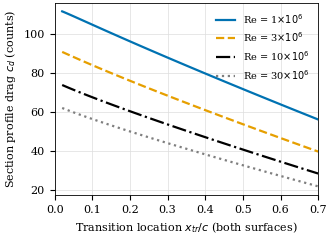

Write Python code to recreate this figure. (Note: this script raises an exception after producing the figure.)
# -*- coding: utf-8 -*-
"""
TOOL:    calc_figs.py - worked examples and figures for the airfoil-drag paper
FAMILY:  technical-papers / airfoil-drag-aircraft-performance
VERSION: 1.0.0
DATE:    2026-11-28
CHAT:    Airfoil drag characteristics and aircraft/rotorcraft performance (Aerodynamics Related project)
CHANGES: 1.0.0 - first version: section drag model, transport/turboprop/sailplane/UAV/fighter/rotor examples, 9 figures
"""
__version__ = "1.0.0"
import json, math
import numpy as np
import matplotlib
matplotlib.use("Agg")
import matplotlib.pyplot as plt

# deutan-safe palette: blue, orange, black, grey, sky; always paired with distinct line styles
C = ["#0072B2", "#E69F00", "#000000", "#7f7f7f", "#56B4E9"]
LS = ["-", "--", "-.", ":", (0, (5, 1, 1, 1))]
MK = ["o", "s", "^", "D", "v"]
plt.rcParams.update({"font.size": 8, "font.family": "serif", "axes.linewidth": 0.6,
                     "lines.linewidth": 1.6, "legend.fontsize": 7, "legend.frameon": False,
                     "axes.grid": True, "grid.color": "#dddddd", "grid.linewidth": 0.5,
                     "savefig.bbox": "tight", "savefig.pad_inches": 0.03})
FS = (3.4, 2.5)
R = {}
def save(fig, name):
    fig.savefig(f"fig/{name}.pdf"); fig.savefig(f"fig/{name}.svg"); plt.close(fig)

g = 9.80665
def isa(h, dT=0.0):
    T = 288.15 - 0.0065*h if h <= 11000 else 216.65
    p = 101325*(T/288.15)**5.2559 if h <= 11000 else 22632*math.exp(-g*(h-11000)/(287.05*216.65))
    Ta = T + dT
    return p/(287.05*Ta), math.sqrt(1.4*287.05*Ta), Ta

# ---------- 1. section profile drag model ----------
def cf_turb(Re): return 0.455/np.log10(Re)**2.58
def cf_lam(Re): return 1.328/np.sqrt(Re)
def cf_mixed(Re, xtr):
    xtr = np.clip(xtr, 1e-4, 1.0)
    Rt = Re*xtr
    return cf_turb(Re) - xtr*(cf_turb(Rt) - cf_lam(Rt))
def cd_section(Re, xtr_u, xtr_l=None, tc=0.12):
    xtr_l = xtr_u if xtr_l is None else xtr_l
    FF = 1 + 2*tc + 60*tc**4
    return (cf_mixed(Re, xtr_u) + cf_mixed(Re, xtr_l))*FF

fig, ax = plt.subplots(figsize=FS)
x = np.linspace(0.02, 0.7, 120)
for i, Re in enumerate([1e6, 3e6, 1e7, 3e7]):
    ax.plot(x, cd_section(Re, x)*1e4, color=C[i], ls=LS[i], label=f"Re = {Re/1e6:g}$\\times10^6$")
ax.set_xlabel("Transition location $x_{tr}/c$ (both surfaces)")
ax.set_ylabel("Section profile drag $c_d$ (counts)")
ax.legend(); ax.set_xlim(0, 0.7)
save(fig, "f1_cd_transition")
R["sec"] = {f"Re{Re:.0e}": {"turb": round(cd_section(Re, 0.05)*1e4, 1), "lam40": round(cd_section(Re, 0.40)*1e4, 1),
            "lam60": round(cd_section(Re, 0.60)*1e4, 1)} for Re in [1e6, 1.5e6, 3e6, 1e7, 2e7, 3e7]}

# ---------- 2. transport jet ----------
rho, a, _ = isa(10668)  # FL350
M = 0.78; V = M*a; q = 0.5*rho*V**2; Vtr = V
S, AR, e = 122.6, 9.5, 0.82
K = 1/(math.pi*AR*e)
Wmid = 66000*g
CD0, CDwing, CDw = 0.0200, 0.0070, 0.0010
c_tsfc = 0.57/3600  # 1/s
CL = Wmid/(q*S)
def LD(CD0x, CLx=CL): return CLx/(CD0x + CDw + K*CLx**2)
LD0 = LD(CD0)
def fuel_frac(Rng, LDx): return 1 - math.exp(-Rng*c_tsfc*g/(V*LDx)) if False else 1 - math.exp(-Rng*c_tsfc/(V*LDx))
# Breguet with c as weight-specific (1/s): R = V/c * L/D * ln(Wi/Wf)
Rng = 2500e3
W_end = 62000*g
def mission_fuel(LDx):  # fuel burnt (kg) for range Rng ending at W_end
    return (W_end*(math.exp(Rng*c_tsfc/(Vtr*LDx)) - 1))/g
f0 = mission_fuel(LD0)
LD10 = LD(CD0 - 0.1*CDwing); f10 = mission_fuel(LD10)
# laminar wing via section model (Re ~ 2e7 at MAC 4.2 m)
Re_w = rho*V*4.2/1.43e-5
cd_t = cd_section(Re_w, 0.05); cd_l = cd_section(Re_w, 0.40, 0.25)
lam_red = 1 - cd_l/cd_t
LDlam = LD(CD0 - lam_red*CDwing*0.8)   # 80% of wing area treatable (outboard of root, ahead of spars)
flam = mission_fuel(LDlam)
R["transport"] = dict(rho=round(rho, 4), V=round(V, 1), q=round(q), CL=round(CL, 3), K=round(K, 4),
    CDi=round(K*CL**2, 4), CDtot=round(CD0+CDw+K*CL**2, 4), LD0=round(LD0, 2), LD10=round(LD10, 2),
    fuel0=round(f0), fuel10=round(f10), dfuel10=round(f0-f10), dfuel10pct=round(100*(f0-f10)/f0, 2),
    Re_w=f"{Re_w:.3g}", cd_turb=round(cd_t*1e4, 1), cd_lam=round(cd_l*1e4, 1), lam_red=round(100*lam_red, 1),
    LDlam=round(LDlam, 2), fuellam=round(flam), dfuellam=round(f0-flam), dfuellampct=round(100*(f0-flam)/f0, 2),
    annual10_t=round((f0-f10)*1000/1000, 1), annual10_co2=round((f0-f10)*1000*3.16/1000, 1),
    annuallam_t=round((f0-flam)*1000/1000), annuallam_co2=round((f0-flam)*1000*3.16/1000))
# figure 2: drag polar & L/D baseline vs reduced profile drag
CLs = np.linspace(0.15, 0.9, 100)
fig, (a1) = plt.subplots(figsize=FS)
for i, (lab, cd0) in enumerate([("Baseline $C_{D0}$ = 0.0200", CD0),
                                 ("Wing profile $-$10%", CD0-0.1*CDwing),
                                 ("Laminar wing (HLFC/NLF)", CD0 - lam_red*CDwing*0.8)]):
    a1.plot(CLs, CLs/(cd0+CDw+K*CLs**2), color=C[i], ls=LS[i], label=lab)
a1.axvline(CL, color=C[3], lw=0.8, ls=":"); a1.text(CL+0.01, 13.2, "mid-cruise $C_L$", fontsize=7)
a1.set_xlabel("Lift coefficient $C_L$"); a1.set_ylabel("Lift-to-drag ratio $L/D$"); a1.legend(loc="lower right")
save(fig, "f2_transport_LD")
# figure 4: fuel saving vs profile drag reduction for ranges
fig, ax = plt.subplots(figsize=FS)
red = np.linspace(0, 0.5, 60)
for i, Rk in enumerate([800e3, 2500e3, 6000e3]):
    out = []
    for r_ in red:
        LDx = LD(CD0 - r_*CDwing)
        f_b = (W_end*(math.exp(Rk*c_tsfc/(V*LD0)) - 1)); f_n = (W_end*(math.exp(Rk*c_tsfc/(V*LDx)) - 1))
        out.append(100*(f_b-f_n)/f_b)
    ax.plot(red*100, out, color=C[i], ls=LS[i], label=f"Cruise range {Rk/1e3:.0f} km")
ax.set_xlabel("Reduction in wing profile drag (%)"); ax.set_ylabel("Cruise fuel saving (%)"); ax.legend()
save(fig, "f4_fuel_saving")
R["transport"]["sens"] = round(100*(LD10/LD0-1)/10, 3)

# ---------- 3. Korn drag divergence ----------
def korn(tc, CLx, Lam, kA): cL = math.cos(math.radians(Lam)); return kA/cL - tc/cL**2 - CLx/(10*cL**3)
fig, ax = plt.subplots(figsize=FS)
tcs = np.linspace(0.08, 0.16, 50)
for i, (kA, lab) in enumerate([(0.87, "Conventional ($\\kappa_A$=0.87)"), (0.95, "Supercritical ($\\kappa_A$=0.95)")]):
    for j, Lam in enumerate([20, 30]):
        ax.plot(tcs, [korn(t, 0.55, Lam, kA) for t in tcs], color=C[i], ls=LS[j], label=f"{lab}, $\\Lambda$={Lam}°")
ax.axhline(0.78, color=C[3], lw=0.8, ls=":")
ax.set_xlabel("Streamwise thickness ratio $t/c$"); ax.set_ylabel("Drag-divergence Mach $M_{DD}$"); ax.set_ylim(0.62, 0.95); ax.legend(fontsize=6.0, loc="upper right")
save(fig, "f3_korn")
def tc_for(Mdd, CLx, Lam, kA): cL = math.cos(math.radians(Lam)); return cL**2*(kA/cL - CLx/(10*cL**3) - Mdd)
R["korn"] = dict(tc_conv=round(tc_for(0.80, 0.55, 25, 0.87), 4), tc_sc=round(tc_for(0.80, 0.55, 25, 0.95), 4),
                 mdd_conv=round(korn(0.11, 0.55, 25, 0.87), 3), mdd_sc=round(korn(0.11, 0.55, 25, 0.95), 3))
def lam_for(Mdd, tc, CLx, kA):
    lo, hi = 0, 45
    for _ in range(60):
        m = (lo+hi)/2
        if korn(tc, CLx, m, kA) < Mdd: lo = m
        else: hi = m
    return m
R["korn"]["lam_conv"] = round(lam_for(0.80, 0.11, 0.55, 0.87), 1); R["korn"]["lam_sc"] = round(lam_for(0.80, 0.11, 0.55, 0.95), 1)
# Lock drag rise for t/c 0.11, sweep 25
Ms = np.linspace(0.6, 0.86, 100)
R["korn"]["lock_note"] = "CDw = 20 (M - Mcr)^4, Mcr = MDD - (0.1/80)^(1/3)"

# ---------- 4. supersonic wave drag ----------
fig, ax = plt.subplots(figsize=FS)
Mss = np.linspace(1.15, 2.5, 100)
for i, tc in enumerate([0.03, 0.045, 0.06]):
    b = np.sqrt(Mss**2-1)
    ax.plot(Mss, 16*tc**2/(3*b)*1e4, color=C[i], ls=LS[i], label=f"Biconvex $t/c$ = {tc:g}")
ax.axhline(2*cf_turb(3e7)*1e4, color=C[3], ls=":", lw=1.0); ax.text(1.9, 2*cf_turb(3e7)*1e4+3, "turbulent skin friction, Re=3$\\times10^7$", fontsize=6.5)
ax.set_xlabel("Free-stream Mach number"); ax.set_ylabel("Thickness wave drag $c_{d,w}$ (counts)"); ax.legend()
save(fig, "f5_supersonic")
b16 = math.sqrt(1.6**2-1)
R["super"] = {f"tc{tc}": round(16*tc**2/(3*b16)*1e4, 1) for tc in [0.03, 0.04, 0.05, 0.06]}
R["super"]["cf2"] = round(2*cf_turb(3e7)*1e4, 1); R["super"]["beta"] = round(b16, 3)
# fighter sustained turn
rho5, a5, _ = isa(5000); Vf = 0.8*a5; qf = 0.5*rho5*Vf**2
Wf_, Sf, Tf, CD0f, Kf = 10000*g, 40.0, 60e3, 0.020, 0.21
def nsus(CD0x, Kx): CLx = math.sqrt((Tf/(qf*Sf) - CD0x)/Kx); return CLx*qf*Sf/Wf_, CLx
n0, CLn = nsus(CD0f, Kf); n1, _ = nsus(CD0f-0.1*0.008, Kf); n2, _ = nsus(CD0f, 0.9*Kf)
def turnrate(n): return math.degrees(g*math.sqrt(n**2-1)/Vf)
R["fighter"] = dict(rho=round(rho5, 4), V=round(Vf, 1), q=round(qf), n0=round(n0, 2), CL=round(CLn, 3), n_cd=round(n1, 2),
                    n_K=round(n2, 2), w0=round(turnrate(n0), 2), w_cd=round(turnrate(n1), 2), w_K=round(turnrate(n2), 2))

# ---------- 5. propeller blade element efficiency ----------
fig, ax = plt.subplots(figsize=FS)
phis = np.radians(np.linspace(2, 80, 300))
R["prop"] = {}
for i, LDs in enumerate([30, 50, 80, 120]):
    gam = math.atan(1/LDs)
    eta = np.tan(phis)/np.tan(phis+gam)
    ax.plot(np.degrees(phis), eta, color=C[i], ls=LS[i], label=f"$c_l/c_d$ = {LDs}")
    R["prop"][f"LD{LDs}"] = dict(etamax=round(math.tan(math.pi/4-gam/2)/math.tan(math.pi/4+gam/2), 4),
                                  eta20=round(math.tan(math.radians(20))/math.tan(math.radians(20)+gam), 4),
                                  eta60=round(math.tan(math.radians(60))/math.tan(math.radians(60)+gam), 4))
ax.set_ylim(0.8, 1.0); ax.set_xlabel("Local inflow angle $\\phi$ (deg)"); ax.set_ylabel("Local blade-element efficiency"); ax.legend(loc="lower center", ncol=2)
save(fig, "f8_prop_eta")
# turboprop range sensitivity: R ~ eta_p * L/D ; 10% wing cd + prop effect
# regional turboprop: CD0=0.026, wing share 0.009; AR 12, e 0.8; cruise CL 0.5
Kt = 1/(math.pi*12*0.8); CLt = 0.50
LDt0 = CLt/(0.026+Kt*CLt**2); LDt1 = CLt/(0.026-0.0009+Kt*CLt**2)
R["turboprop"] = dict(LD0=round(LDt0, 2), LD1=round(LDt1, 2), dR=round(100*(LDt1/LDt0-1), 2))

# ---------- 6. sailplane ----------
Sg, bg, mg = 10.5, 15.0, 450.0; ARg = bg**2/Sg; eg = 0.92; Kg = 1/(math.pi*ARg*eg)
Re_g = 1.225*25*0.7/1.81e-5
cdc = cd_section(Re_g, 0.60, 0.70, tc=0.15); cdt = cd_section(Re_g, 0.08, 0.40, tc=0.15)
# whole-aircraft CD0: wing profile (based on S) + fuselage/tail 0.0035
CD0g_c = cdc + 0.0035; CD0g_d = cdt + 0.0035
def glide(CD0x, Vv):
    CLx = mg*g/(0.5*1.225*Vv**2*Sg); CDx = CD0x + Kg*CLx**2
    return Vv*CDx/CLx, CLx/CDx
Vg = np.linspace(20, 70, 200)
fig, ax = plt.subplots(figsize=FS)
for i, (lab, cdx) in enumerate([("Clean laminar wing", CD0g_c), ("Insect/rain contaminated", CD0g_d)]):
    ax.plot(Vg*3.6, [glide(cdx, v)[0] for v in Vg], color=C[i], ls=LS[i], label=lab)
ax.invert_yaxis(); ax.set_xlabel("Airspeed (km/h)"); ax.set_ylabel("Sink rate (m/s)"); ax.legend(loc="lower left")
save(fig, "f9_sailplane")
LDg = lambda cdx: 0.5*math.sqrt(1/(cdx*Kg))
def minsink(cdx): return min(glide(cdx, v)[0] for v in np.linspace(15, 80, 3000))
R["sail"] = dict(AR=round(ARg, 1), Re=f"{Re_g:.2g}", cd_clean=round(cdc*1e4, 1), cd_dirty=round(cdt*1e4, 1),
                 LDc=round(LDg(CD0g_c), 1), LDd=round(LDg(CD0g_d), 1), sinkc=round(minsink(CD0g_c), 3), sinkd=round(minsink(CD0g_d), 3),
                 V100c=round(glide(CD0g_c, 100/3.6)[1], 1), V100d=round(glide(CD0g_d, 100/3.6)[1], 1))
# MALE UAV endurance sensitivity: (CL^1.5/CD)max ~ CD0^-1/4 ; range (L/D) ~ CD0^-1/2
R["exponents"] = dict(range=round(100*((0.9)**-0.5-1), 2), endurance=round(100*((0.9)**-0.25-1), 2))

# ---------- 7. small UAV (fixed wing, electric) ----------
mU, SU, ARU, eU = 2.5, 0.5, 8.0, 0.8; KU = 1/(math.pi*ARU*eU); cU = math.sqrt(SU/ARU)
E_batt = 100*3600*0.85; eta_tot = 0.55; P_av = 3.0
def uav_best(cd_wing):
    cdmin, kp, clm = cd_wing
    best = None
    for v in np.linspace(6, 30, 3000):
        CLx = mU*g/(0.5*1.225*v**2*SU)
        if CLx > 1.15: continue
        CDx = 0.012 + cdmin + kp*(CLx-clm)**2 + KU*CLx**2
        P = 0.5*1.225*v**3*SU*CDx/eta_tot + P_av
        if best is None or P < best[0]: best = (P, v, CLx)
    return best
U = {}
for lab, cdw in [("good", (0.010, 0.012, 0.6)), ("bubble", (0.014, 0.030, 0.4))]:
    P, v, CLx = uav_best(cdw); U[lab] = dict(cdsec=round((cdw[0]+cdw[1]*(CLx-cdw[2])**2)*1e4), P=round(P, 1), V=round(v, 1), CL=round(CLx, 2), E_min=round(E_batt/P/60, 1),
                                            Re=f"{1.225*v*cU/1.81e-5:.2g}")
R["uav"] = U
# quadcopter
mq, Rq, sig_q, kq = 2.0, 0.127, 0.10, 1.25; Aq = math.pi*Rq**2; Tq = mq*g/4; VT = 80.0
Pi_id = Tq**1.5/math.sqrt(2*1.225*Aq)
Q = {}
for cd0 in [0.015, 0.020, 0.025, 0.035]:
    P0 = sig_q*cd0/8*1.225*Aq*VT**3
    Prot = kq*Pi_id + P0
    Ptot = 4*Prot/0.75 + 5.0
    Q[f"{cd0}"] = dict(P0=round(P0, 2), FM=round(Pi_id/Prot, 3), Ptot=round(Ptot, 1), E=round(74*3600*0.8/Ptot/60, 1))
R["quad"] = dict(Pi_id=round(Pi_id, 2), CT=round(Tq/(1.225*Aq*VT**2), 5), Re=f"{1.225*0.6*VT*0.02/1.81e-5:.2g}", cases=Q)

# ---------- 8. helicopter hover ----------
Rh, VTh, sigh, kh, Nb = 6.6, 215.0, 0.08, 1.15, 4
Ah = math.pi*Rh**2; ch = sigh*math.pi*Rh/Nb
def cd_bailey(al, cd0=0.0087, k1=-0.0216, k2=0.4): return cd0 + k1*al + k2*al**2
def hover_P(T, rho_, cd0, k2=0.4, sc=1.0, clds=0.75):
    CT = T/(rho_*Ah*VTh**2); clm = 6*CT/sigh; al = clm/5.73
    cdm = sc*(cd0 + -0.0216*al*(cd0/0.0087) + k2*al**2 + 1.5*max(0.0, clm-clds)**2)
    Pi = kh*T**1.5/math.sqrt(2*rho_*Ah); P0 = sigh*cdm/8*rho_*Ah*VTh**3
    return Pi, P0, CT, cdm
rho_hh = isa(3000, 20)[0]
W_h = 5500*g
Pi_b, P0_b, CT_b, cdm_b = hover_P(W_h, rho_hh, 0.0087)
Pav = Pi_b + P0_b
def T_for_P(Pt, cd0, sc=1.0):
    lo, hi = 0.5*W_h, 1.5*W_h
    for _ in range(80):
        m = (lo+hi)/2; Pi, P0, *_ = hover_P(m, rho_hh, cd0, sc=sc)
        lo, hi = (m, hi) if Pi+P0 < Pt else (lo, m)
    return m
H = dict(rho=round(rho_hh, 4), CT=round(CT_b, 5), CTs=round(CT_b/sigh, 4), cdm=round(cdm_b, 5), Pi=round(Pi_b/1e3, 1), P0=round(P0_b/1e3, 1),
         Ptot=round(Pav/1e3, 1), FM=round(Pi_b/kh/(Pi_b+P0_b), 3), chord=round(ch, 3))
for lab, cd0 in [("m10", 0.0087*0.9), ("p25", 0.0087*1.25)]:
    Tn = T_for_P(Pav, cd0); H[f"dW_{lab}"] = round((Tn-W_h)/g)
for lab, sc in [("s90", 0.9), ("s125", 1.25)]:
    Tn = T_for_P(Pav, 0.0087, sc); H[f"dW_{lab}"] = round((Tn-W_h)/g)
H["P0share"] = round(100*P0_b/Pav, 1)
R["heli"] = H
# FM vs CT/sigma
fig, ax = plt.subplots(figsize=FS)
cts = np.linspace(0.02, 0.16, 170)
R["fm"] = {}
for i, (lab, cd0, k2, cds) in enumerate([("Advanced section ($c_{d0}$=0.0075)", 0.0075, 0.32, 0.85),
                                     ("NACA 0012 baseline ($c_{d0}$=0.0087)", 0.0087, 0.40, 0.75),
                                     ("Eroded/rough ($c_{d0}$=0.0115)", 0.0115, 0.45, 0.70)]):
    fm = []
    for cs in cts:
        CT = cs*sigh; T = CT*1.225*Ah*VTh**2
        Pi, P0, *_ = hover_P(T, 1.225, cd0, k2, clds=cds)
        fm.append((Pi/kh)/(Pi+P0))
    ax.plot(cts, fm, color=C[i], ls=LS[i], label=lab)
    R["fm"][f"{cd0}"] = dict(fm08=round(float(np.interp(0.08, cts, fm)), 3), fmmax=round(max(fm), 3), ctsmax=round(float(cts[int(np.argmax(fm))]), 3))
ax.set_xlabel("Blade loading $C_T/\\sigma$"); ax.set_ylabel("Figure of merit FM"); ax.legend(loc="lower center"); ax.set_ylim(0.25, 0.8)
save(fig, "f6_fm")
# forward flight with blade-element profile power incl. compressibility
f_eq = 1.8
def fwd_power(V, rho_, a_, cd0, tc, kA, W=5500*g):
    vh = math.sqrt(W/(2*rho_*Ah)); vi = vh
    for _ in range(100): vi = vh**2/math.sqrt(V**2 + vi**2)
    Pi = kh*W*vi
    r = np.linspace(0.2, 1.0, 60)*Rh; psi = np.linspace(0, 2*np.pi, 120, endpoint=False)
    RR, PP = np.meshgrid(r, psi)
    U = (VTh/Rh)*RR + V*np.sin(PP); U = np.clip(U, 0, None)
    Mloc = U/a_
    Mdd = kA - tc; Mcr = Mdd - (0.1/80)**(1/3)
    dcd = np.where(Mloc > Mcr, 20*(Mloc-Mcr)**4, 0.0)
    # mean section cl around 0.45 -> cd from Bailey
    cdloc = cd0*(1+0.12) + dcd
    integrand = 0.5*rho_*U**3*cdloc*ch
    P0 = Nb*np.trapezoid(np.mean(integrand, axis=0), r)
    Pp = 0.5*rho_*V**3*f_eq
    return Pi, P0, Pp
rho0, a0, _ = isa(0)
Vs = np.linspace(0.1, 90, 80)
fig, ax = plt.subplots(figsize=FS)
cases = [("Conventional tip, $t/c$=0.12, $c_{d0}$=0.0087", 0.0087, 0.12, 0.87),
         ("Thin advanced tip, $t/c$=0.08, $c_{d0}$=0.0080", 0.0080, 0.08, 0.92)]
Hf = {}
for i, (lab, cd0, tc, kA) in enumerate(cases):
    tot, pro = [], []
    for V in Vs:
        Pi, P0, Pp = fwd_power(V, rho0, a0, cd0, tc, kA); tot.append((Pi+P0+Pp)/1e3); pro.append(P0/1e3)
    ax.plot(Vs*3.6/1.852, tot, color=C[i], ls="-", label=lab + " (total)")
    ax.plot(Vs*3.6/1.852, pro, color=C[i], ls="--", label="  profile power")
    Hf[f"c{i}"] = dict(P0_hover=round(pro[0], 1), P0_140kt=round(np.interp(140*1.852/3.6, Vs, pro), 1), Ptot_140kt=round(np.interp(140*1.852/3.6, Vs, tot), 1),
                       Pmin=round(min(tot), 1), Vbe_kt=round(Vs[int(np.argmin(tot))]*3.6/1.852))
Pi, P0, Pp = fwd_power(0.1, rho0, a0, 0.0087, 0.12, 0.87)
ax.plot(Vs*3.6/1.852, [ (fwd_power(V, rho0, a0, 0.0087, 0.12, 0.87)[0])/1e3 for V in Vs], color=C[2], ls=":", label="Induced power")
ax.plot(Vs*3.6/1.852, [0.5*rho0*V**3*f_eq/1e3 for V in Vs], color=C[3], ls="-.", label="Parasite power ($f$=1.8 m$^2$)")
ax.set_ylim(0, 1800); ax.set_xlabel("Forward speed (kt)"); ax.set_ylabel("Main-rotor power (kW)"); ax.legend(fontsize=5.8, loc="upper left")
save(fig, "f7_heli_fwd")
Hf["Mtip_140kt"] = round((VTh+140*1.852/3.6)/a0, 3); Hf["Mcr_conv"] = round(0.87-0.12-(0.1/80)**(1/3), 3); Hf["Mcr_adv"] = round(0.92-0.08-(0.1/80)**(1/3), 3)
R["heli_fwd"] = Hf
json.dump(R, open("results.json", "w"), indent=1)
print(json.dumps(R, indent=1))

# ---------- 9. take-off second-segment climb (OEI) ----------
T_oei = 0.135*78000*g   # one-engine thrust available, hot day
def mtow(LDto, grad=0.024): return T_oei/(grad + 1/LDto)/g
m0 = mtow(9.0); m1 = mtow(9.0*1.05); m01 = mtow(9.0*1.01)
R["takeoff"] = dict(m0=round(m0), m1=round(m1), dm=round(m1-m0), dmpct=round(100*(m1/m0-1), 2), dm1pct=round(m01-m0), sens=round(100*(m01/m0-1), 3))
# ---------- 10. helicopter specific range from forward-flight model ----------
SR = {}
for i, (lab, cd0, tc, kA) in enumerate(cases):
    vals = []
    for V in np.linspace(20, 85, 200):
        Pi, P0, Pp = fwd_power(V, rho0, a0, cd0, tc, kA); vals.append((V/(Pi+P0+Pp), V))
    best = max(vals)
    SR[f"c{i}"] = dict(V_br_kt=round(best[1]*3.6/1.852), km_per_MJ=round(best[0]*1e6/1e3, 3))
R["heli_sr"] = SR
json.dump(R, open("results.json", "w"), indent=1)

# ---------- 11. extra figures ----------
# (a) vehicle classes on Re-M map
fig, ax = plt.subplots(figsize=(3.4, 2.9))
boxes = [("Multicopter", 3e4, 2e5, 0.02, 0.3, (3.3e4, 0.33)), ("Small UAV", 5e4, 5e5, 0.02, 0.08, (6e4, 0.014)),
         ("Sailplane / HALE", 5e5, 3e6, 0.05, 0.2, (4.0e5, 0.036)), ("Turboprop / GA", 3e6, 1.5e7, 0.15, 0.6, (1.6e7, 0.2)),
         ("Helicopter blade", 1.5e6, 8e6, 0.25, 0.88, (3e5, 1.0)), ("Jet transport", 1e7, 5e7, 0.72, 0.86, (5.5e7, 0.62)),
         ("Combat", 2e7, 1e8, 0.6, 2.0, (2.2e7, 2.2))]
for i, (lab, r0, r1, m0_, m1_, pos) in enumerate(boxes):
    col = C[i % 4]; ls = ["-", "--", "-.", ":"][i % 4]
    ax.add_patch(plt.Rectangle((r0, m0_), r1-r0, m1_-m0_, fill=False, ec=col, ls=ls, lw=1.4))
    ax.text(pos[0], pos[1], lab, fontsize=6.3, color="#000", bbox=dict(fc="white", ec="none", pad=0.6))
ax.set_xscale("log"); ax.set_yscale("log"); ax.set_xlim(1e4, 1e9); ax.set_ylim(0.01, 4.0)
ax.set_xlabel("Chord Reynolds number $Re$"); ax.set_ylabel("Mach number $M$")
save(fig, "f0_re_mach_map")
# (b) illustrative section polars
fig, ax = plt.subplots(figsize=FS)
cl = np.linspace(-0.2, 1.45, 300)
lam = 0.0045 + 0.0004*cl**2 + np.where(np.abs(cl-0.45) > 0.35, 0.03*np.clip(np.abs(cl-0.45)-0.35, 0, None)**1.2, 0) + 0.02*np.clip(cl-1.15, 0, None)**2*10
turb = 0.0080 + 0.004*(cl-0.3)**2 + 0.02*np.clip(cl-1.25, 0, None)**2*10
lowre = 0.0130 + 0.010*(cl-0.55)**2 + 0.012*np.clip(0.3-cl, 0, None) + 0.05*np.clip(cl-1.05, 0, None)**2*10
for i, (y, lab) in enumerate([(lam, "Laminar (NLF) section, $Re\\approx6\\times10^6$"), (turb, "Turbulent section, $Re\\approx6\\times10^6$"),
                              (lowre, "Low-$Re$ section, $Re\\approx10^5$")]):
    ax.plot(y*1e4, cl, color=C[i], ls=LS[i], label=lab)
ax.set_xlim(0, 300); ax.set_xlabel("Section drag $c_d$ (counts)"); ax.set_ylabel("Section lift $c_l$")
ax.legend(loc="upper center", bbox_to_anchor=(0.5, -0.2), fontsize=6.3, ncol=1)
save(fig, "f0b_polars")
# (c) take-off mass vs take-off L/D
fig, ax = plt.subplots(figsize=FS)
LDs = np.linspace(7.5, 11, 100)
for i, tw in enumerate([0.125, 0.135, 0.145]):
    Tq_ = tw*78000*g
    ax.plot(LDs, [Tq_/(0.024+1/l)/g/1000 for l in LDs], color=C[i], ls=LS[i], label=f"$T_{{OEI}}$ = {tw:.3f} $W_{{ref}}$")
ax.set_xlabel("Take-off configuration $L/D$"); ax.set_ylabel("Climb-limited take-off mass (t)"); ax.legend()
save(fig, "f4b_takeoff")
# (d) quadcopter endurance & FM vs cd
fig, ax = plt.subplots(figsize=FS)
cds = np.linspace(0.010, 0.040, 60)
FMs, Es = [], []
for cd0 in cds:
    P0 = sig_q*cd0/8*1.225*Aq*VT**3; Prot = kq*Pi_id + P0; Ptot = 4*Prot/0.75 + 5.0
    FMs.append(Pi_id/Prot); Es.append(74*3600*0.8/Ptot/60)
ax.plot(cds, Es, color=C[0], ls="-")
for cdm_ in (0.012, 0.02, 0.028, 0.036):
    j = int(np.argmin(abs(cds-cdm_))); ax.plot(cds[j], Es[j], "o", color=C[1], ms=4)
    ax.annotate(f"FM={FMs[j]:.2f}", (cds[j], Es[j]), textcoords="offset points", xytext=(4, 5), fontsize=6.5)
ax.set_xlabel("Rotor mean profile drag coefficient $\\bar c_d$"); ax.set_ylabel("Hover endurance (min)")
save(fig, "f10_quad")
# GA light aircraft top speed: V ~ (P eta / (0.5 rho S CD0))^(1/3) approximately (induced small)
Pga, etag, Sga, Wga = 150e3, 0.82, 16.2, 1150*g
def vmax(cd0):
    v = 60
    for _ in range(200):
        CLx = Wga/(0.5*1.225*v**2*Sga); D = 0.5*1.225*v**2*Sga*(cd0 + CLx**2/(math.pi*7.4*0.78))
        v = v*(Pga*etag/(D*v))**(1/3)
    return v
R["ga"] = dict(v_turb=round(vmax(0.0300)*1.944, 1), v_lam=round(vmax(0.0300-0.0045)*1.944, 1), v_10=round(vmax(0.0300-0.0012)*1.944, 1))
# value of one drag count
VC = {}
VC["transport_fuel_kg"] = round(mission_fuel(LD0) - mission_fuel(LD(CD0-0.0001)), 1)
VC["transport_pct"] = round(100*(mission_fuel(LD0) - mission_fuel(LD(CD0-0.0001)))/mission_fuel(LD0), 3)
VC["sail_LD"] = round(LDg(CD0g_c-0.0001)-LDg(CD0g_c), 3)
VC["fighter_n"] = round(nsus(CD0f-0.0001, Kf)[0]-n0, 4)
VC["turboprop_pct"] = round(100*((CLt/(0.026-0.0001+Kt*CLt**2))/LDt0-1), 3)
Pi_x, P0_x, *_ = hover_P(W_h, rho_hh, 0.0087); Pt = Pi_x + P0_x
lo, hi = 0.9*W_h, 1.1*W_h
for _ in range(80):
    mm = (lo+hi)/2; a_, b_, *_r = hover_P(mm, rho_hh, 0.0087); cdm_ = _r[1]
    # replace mean cd by (cdm - 0.0001)
    CTm = mm/(rho_hh*Ah*VTh**2); P0n = sigh*(cdm_-0.0001)/8*rho_hh*Ah*VTh**3
    lo, hi = (mm, hi) if a_ + P0n < Pt else (lo, mm)
VC["heli_kg"] = round((mm-W_h)/g, 1)
P0a = sig_q*0.0200/8*1.225*Aq*VT**3; P0b = sig_q*0.0199/8*1.225*Aq*VT**3
Ea = 74*3600*0.8/(4*(kq*Pi_id+P0a)/0.75+5); Eb = 74*3600*0.8/(4*(kq*Pi_id+P0b)/0.75+5)
VC["quad_s"] = round(Eb-Ea, 2)
R["count"] = VC
json.dump(R, open("results.json", "w"), indent=1)

# ---------- 12. more figures and robustness checks ----------
# (a) UAV power vs speed for two polars
fig, ax = plt.subplots(figsize=FS)
vv = np.linspace(7, 22, 200)
for i, (lab, (cdmin, kp, clm)) in enumerate([("Low-$Re$ section", (0.010, 0.012, 0.6)), ("Bubble-prone section", (0.014, 0.030, 0.4))]):
    P = []
    for v in vv:
        CLx = mU*g/(0.5*1.225*v**2*SU)
        CDx = 0.012 + cdmin + kp*(CLx-clm)**2 + KU*CLx**2
        P.append(0.5*1.225*v**3*SU*CDx/eta_tot + P_av if CLx <= 1.15 else np.nan)
    ax.plot(vv, P, color=C[i], ls=LS[i], label=lab)
ax.set_xlabel("Airspeed (m/s)"); ax.set_ylabel("Battery power required (W)"); ax.legend(); ax.set_ylim(25, 90); ax.set_xlim(8, 20)
save(fig, "f11_uav_power")
# (b) fighter turn rate vs reduction in CD0-wing or K
fig, ax = plt.subplots(figsize=FS)
rr = np.linspace(0, 0.3, 50)
ax.plot(rr*100, [turnrate(nsus(CD0f - r_*0.008, Kf)[0]) for r_ in rr], color=C[0], ls="-", label="Wing profile drag reduced")
ax.plot(rr*100, [turnrate(nsus(CD0f, Kf*(1-r_))[0]) for r_ in rr], color=C[1], ls="--", label="Induced-drag factor $K$ reduced")
ax.set_xlabel("Reduction (%)"); ax.set_ylabel("Sustained turn rate (deg/s)"); ax.legend()
save(fig, "f12_fighter")
# (c) hover mass change vs blade drag scale for two atmospheres
fig, ax = plt.subplots(figsize=FS)
scs = np.linspace(0.8, 1.4, 40)
for i, (lab, rho_x) in enumerate([("Sea level ISA", isa(0)[0]), ("3 000 m ISA+20 °C", rho_hh)]):
    Pi_b2, P0_b2, *_ = hover_P(W_h, rho_x, 0.0087); Pt2 = Pi_b2 + P0_b2
    out = []
    for sc_ in scs:
        lo, hi = 0.7*W_h, 1.3*W_h
        for _ in range(60):
            mm = (lo+hi)/2; a_, b_, *_r = hover_P(mm, rho_x, 0.0087, sc=sc_)
            lo, hi = (mm, hi) if a_+b_ < Pt2 else (lo, mm)
        out.append((mm-W_h)/g)
    ax.plot(scs, out, color=C[i], ls=LS[i], label=lab)
    R.setdefault("heli_atm", {})[lab] = dict(P0share=round(100*P0_b2/Pt2, 1), d125=round(float(np.interp(1.25, scs, out))))
ax.axhline(0, color=C[3], lw=0.8); ax.set_xlabel("Blade drag polar scale factor"); ax.set_ylabel("Change in hover-capable mass (kg)"); ax.legend()
save(fig, "f13_heli_payload")
# (d) GA: Vmax and fuel-at-fixed-speed vs CD0
fig, ax = plt.subplots(figsize=FS)
cd0s = np.linspace(0.022, 0.034, 40)
vm = [vmax(c)*1.944 for c in cd0s]
def p_at(cd0, vkt=130):
    v = vkt/1.944; CLx = Wga/(0.5*1.225*v**2*Sga); return 0.5*1.225*v**3*Sga*(cd0 + CLx**2/(math.pi*7.4*0.78))/etag
pref = p_at(0.030)
ax.plot(cd0s, [100*(x/vmax(0.030)/1.944-1) for x in vm], color=C[0], ls="-", label="Change in $V_{max}$ at full power")
ax.plot(cd0s, [100*(p_at(c)/pref-1) for c in cd0s], color=C[1], ls="--", label="Change in power (fuel flow) at 130 kt")
ax.axvline(0.030, color=C[3], lw=0.8, ls=":"); ax.set_xlabel("Zero-lift drag coefficient $C_{D0}$"); ax.set_ylabel("Change from baseline (%)"); ax.legend(fontsize=6.3)
save(fig, "f14_ga")
R["ga"]["p130_lam"] = round(100*(p_at(0.030-0.0045)/pref-1), 1)
# robustness of transport sensitivity
rob = {}
def fuel_sav(AR_=9.5, wshare=0.35, tsfc=0.57, clf=1.0):
    K_ = 1/(math.pi*AR_*0.82); CL_ = CL*clf; cdw = 0.02*wshare
    ld0 = CL_/(0.02+0.001+K_*CL_**2); ld1 = CL_/(0.02-0.1*cdw+0.001+K_*CL_**2)
    c_ = tsfc/3600
    f0_ = math.exp(Rng*c_/(Vtr*ld0))-1; f1_ = math.exp(Rng*c_/(Vtr*ld1))-1
    return round(100*(f0_-f1_)/f0_, 2)
rob["base"] = fuel_sav(); rob["AR10.5"] = fuel_sav(AR_=10.5); rob["AR8.5"] = fuel_sav(AR_=8.5)
rob["w30"] = fuel_sav(wshare=0.30); rob["w40"] = fuel_sav(wshare=0.40)
rob["tsfc0.53"] = fuel_sav(tsfc=0.53); rob["tsfc0.62"] = fuel_sav(tsfc=0.62)
rob["CL0.9"] = fuel_sav(clf=0.9); rob["CL1.1"] = fuel_sav(clf=1.1)
R["robust"] = rob
json.dump(R, open("results.json", "w"), indent=1)

# ---------- 13. HALE Reynolds number vs altitude, eVTOL FM vs tip speed ----------
def mu_suth(T): return 1.458e-6*T**1.5/(T+110.4)
fig, ax = plt.subplots(figsize=FS)
hs = np.linspace(0, 20000, 100)
for i, (eas, ch) in enumerate([(30, 1.0), (60, 1.0), (30, 0.5)]):
    re = []
    for h in hs:
        r_, a_, T_ = isa(h); v_ = eas/math.sqrt(r_/1.225); re.append(r_*v_*ch/mu_suth(T_))
    ax.plot(hs/1000, re, color=C[i], ls=LS[i], label=f"EAS {eas} m/s, chord {ch} m")
ax.axhspan(5e4, 5e5, color="#bbbbbb", alpha=0.25); ax.text(11, 7e4, "bubble-sensitive range", fontsize=6.5)
ax.set_yscale("log"); ax.set_xlabel("Altitude (km)"); ax.set_ylabel("Chord Reynolds number"); ax.set_ylim(4e4, 1e7); ax.legend(fontsize=6.3, loc="upper right", ncol=1)
save(fig, "f15_hale_re")
r18, a18, T18 = isa(18000); R["hale"] = dict(rho18=round(r18, 4), re18=f"{r18*(30/math.sqrt(r18/1.225))*1.0/mu_suth(T18):.2g}",
                                            re0=f"{1.225*30*1.0/mu_suth(288.15):.2g}")
# HALE endurance sensitivity: AR 25, e .9, CD0 other 0.008, wing cd 0.008 vs 0.0104 (+30%) at loiter
K_h = 1/(math.pi*25*0.9)
def end_par(cdw): CD0x = 0.008+cdw; return (3*CD0x/K_h)**0.75/(4*CD0x)
R["hale"]["E_loss_pct"] = round(100*(1-end_par(0.0104)/end_par(0.008)), 2)
R["hale"]["LDmax"] = round(0.5/math.sqrt((0.016)*K_h), 1)
# eVTOL lift rotor: fixed thrust, tip speed varied; sigma fixed -> CT/sigma rises
fig, ax = plt.subplots(figsize=FS)
Te, Re_, sige, ke = 2200*g/6, 1.6, 0.15, 1.15
Ae = math.pi*Re_**2
tips = np.linspace(120, 230, 80)
R["evtol"] = {}
for i, (lab, cd0, k2, cds_) in enumerate([("Advanced section", 0.0080, 0.30, 0.95), ("Conventional section", 0.0095, 0.40, 0.80)]):
    fmv = []
    for vt in tips:
        CT = Te/(1.225*Ae*vt**2); clm = 6*CT/sige; al = clm/5.73
        cdm = cd0 - 0.0216*al*(cd0/0.0087) + k2*al**2 + 1.5*max(0, clm-cds_)**2
        Pi = ke*Te**1.5/math.sqrt(2*1.225*Ae); P0 = sige*cdm/8*1.225*Ae*vt**3
        fmv.append((Pi/ke)/(Pi+P0))
    ax.plot(tips, fmv, color=C[i], ls=LS[i], label=lab)
    j = int(np.argmax(fmv)); R["evtol"][lab] = dict(vt_best=round(float(tips[j])), fm_best=round(fmv[j], 3), fm140=round(float(np.interp(140, tips, fmv)), 3),
                                                     fm200=round(float(np.interp(200, tips, fmv)), 3))
ax.set_xlabel("Tip speed (m/s)"); ax.set_ylabel("Figure of merit"); ax.legend(loc="lower center")
save(fig, "f16_evtol")
json.dump(R, open("results.json", "w"), indent=1)

# ---------- 14. sensitivity summary bar chart ----------
items = [("Jet transport: fuel (A)", 0.23), ("Turboprop: range", 0.27), ("Sailplane: $(L/D)_{max}$ (D)", 0.25),
         ("Mini-UAV: endurance (E)", 0.16), ("Light aircraft: $V_{max}$", 0.14), ("Fighter: turn rate, $c_{d,min}$ (G)", 0.10),
         ("Fighter: turn rate, $K$ (G)", 0.57), ("Helicopter: hover mass (H)", 0.085), ("Quadcopter: endurance (J)", 0.11)]
fig, ax = plt.subplots(figsize=(3.4, 2.7))
ys = np.arange(len(items))[::-1]
ax.barh(ys, [v for _, v in items], color=[C[1] if "K" in n else C[0] for n, _ in items], height=0.6)
for y_, (n, v) in zip(ys, items): ax.text(v+0.01, y_, f"{v:.2f}", va="center", fontsize=6.5)
ax.set_yticks(ys); ax.set_yticklabels([n for n, _ in items], fontsize=6.5); ax.set_xlim(0, 0.7)
ax.set_xlabel("% change in metric per 1 % change in drag quantity"); ax.grid(axis="y", visible=False)
save(fig, "f17_sens")
# economic value of a drag count: transport
R["econ"] = dict(t_per_count_per_1000=round(R["count"]["transport_fuel_kg"]*1000/1000, 1))
json.dump(R, open("results.json", "w"), indent=1)
